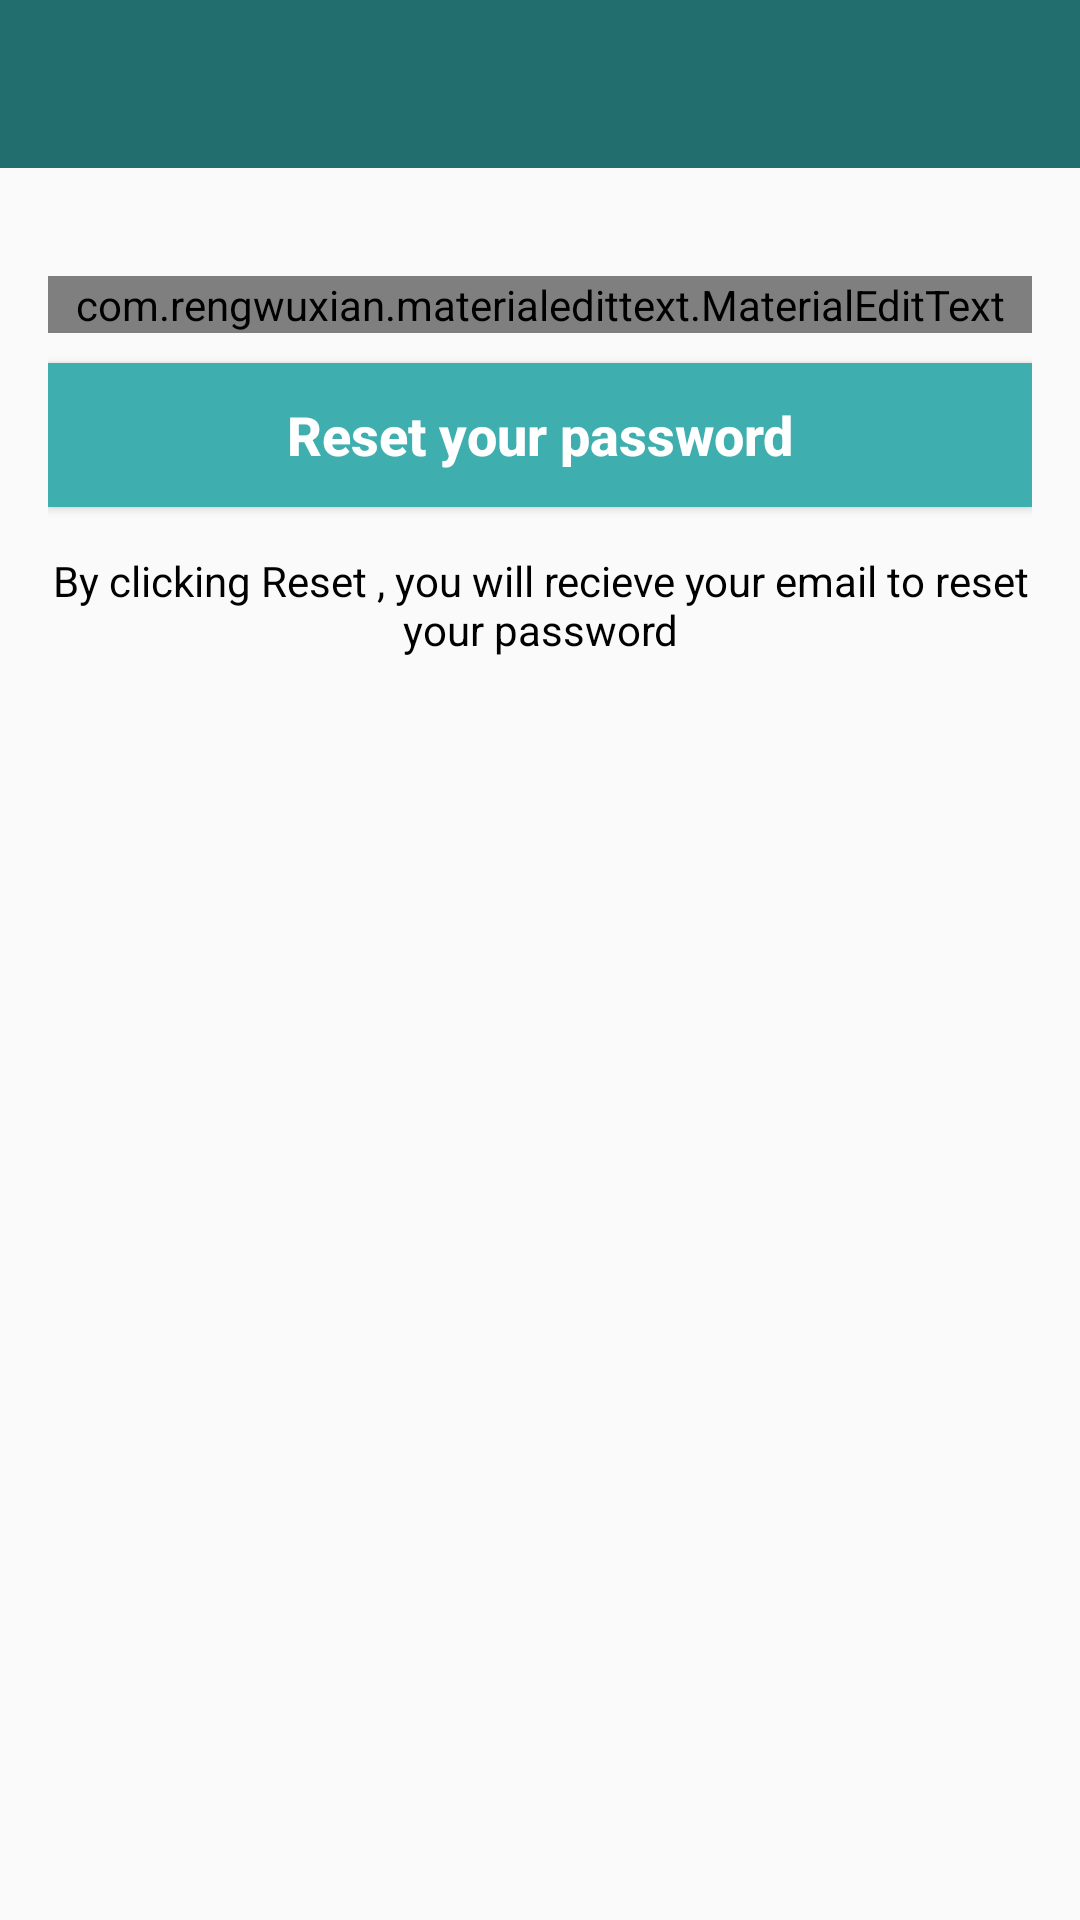

Layout XML and referenced resources for this Android screen:
<!-- AndroidManifest.xml: application theme AppTheme -->
<!-- res/layout/activity_reset_password.xml -->
<?xml version="1.0" encoding="utf-8"?>
<LinearLayout xmlns:android="http://schemas.android.com/apk/res/android"
    xmlns:app="http://schemas.android.com/apk/res-auto"
    xmlns:tools="http://schemas.android.com/tools"
    android:layout_width="match_parent"
    android:layout_height="match_parent"
    android:orientation="vertical"
    tools:context=".ResetPasswordActivity">

    <include layout="@layout/bar_layout"
        android:id="@+id/toolbar"/>

    <LinearLayout
        android:layout_width="match_parent"
        android:layout_height="wrap_content"
        android:padding="16dp"
        android:orientation="vertical">

        <com.rengwuxian.materialedittext.MaterialEditText
            android:layout_width="match_parent"
            android:layout_height="wrap_content"
            android:id="@+id/sendEmail"
            android:inputType="textEmailAddress"
            app:met_floatingLabel="normal"
            android:hint="your email"
            android:layout_marginTop="20dp"/>
        <Button
            android:layout_width="match_parent"
            android:layout_height="wrap_content"
            android:text="Reset your password"
            android:id="@+id/resetPass"
            android:background="@color/colorPrimary"
            android:textColor="@color/textcolor"
            android:textSize="18dp"
            android:layout_marginTop="10dp"
            android:textStyle="bold"
            android:textAllCaps="false"/>
        <TextView
            android:layout_width="wrap_content"
            android:layout_height="wrap_content"
            android:layout_marginTop="15dp"
            android:gravity="center"
            android:textColor="#000"
            android:text="By clicking Reset , you will recieve your email to reset your password"/>

    </LinearLayout>
</LinearLayout>
<!-- res/layout/bar_layout.xml (included above) -->
<?xml version="1.0" encoding="utf-8"?>
<android.support.v7.widget.Toolbar xmlns:android="http://schemas.android.com/apk/res/android"
    android:layout_width="match_parent"
    android:layout_height="wrap_content"
    xmlns:app="http://schemas.android.com/apk/res-auto"
    android:id="@+id/toolbar"
    android:background="@color/colorPrimaryDark"
    android:theme="@style/Base.ThemeOverlay.AppCompat.Dark.ActionBar"
    app:popupTheme="@style/menuStyle">

</android.support.v7.widget.Toolbar>
<!-- resources referenced by this layout -->
<resources>
  <color name="colorPrimary">#3eaeae</color>
  <color name="colorPrimaryDark">#226e6e</color>
  <color name="textcolor">@android:color/white</color>
  <style name="menuStyle" parent="Theme.AppCompat.Light">
          <item name="android:background">@android:color/white</item>
      </style>
  <style name="AppTheme" parent="Theme.AppCompat.Light.NoActionBar">
          
          <item name="colorPrimary">@color/colorPrimary</item>
          <item name="colorPrimaryDark">@color/colorPrimaryDark</item>
          <item name="colorAccent">@color/colorAccent</item>
      </style>
  <color name="colorAccent">#226e6e</color>
</resources>
